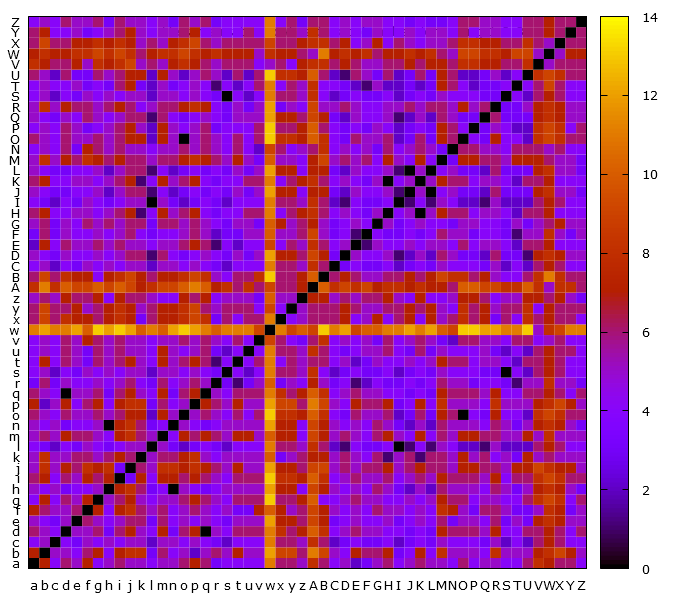

The data file committed next to this chart (first rows):
, a, b, c, d, e, f, g, h, i, j, k, l, m, n, o, p, q, r, s, t, u, v, w
a, 0, 7, 4, 6, 5, 7, 4, 5, 6, 5, 5, 4, 5, 5, 6, 7, 6, 3, 4, 4, 4, 4, 11
b, 7, 0, 5, 5, 4, 6, 7, 4, 7, 8, 8, 3, 6, 4, 5, 2, 5, 6, 5, 7, 5, 5, 12
c, 4, 5, 0, 4, 3, 5, 4, 5, 4, 5, 5, 2, 5, 5, 4, 5, 4, 3, 2, 4, 4, 4, 11
d, 6, 5, 4, 0, 5, 5, 6, 3, 6, 7, 5, 4, 7, 3, 6, 7, 0, 5, 4, 6, 6, 6, 11
e, 5, 4, 3, 5, 0, 6, 5, 4, 5, 6, 6, 3, 6, 4, 5, 4, 5, 4, 3, 5, 5, 5, 12
f, 7, 6, 5, 5, 6, 0, 7, 4, 7, 8, 6, 5, 6, 4, 5, 6, 5, 4, 5, 3, 3, 7, 10
g, 4, 7, 4, 6, 5, 7, 0, 5, 6, 7, 5, 4, 5, 5, 6, 7, 6, 5, 4, 6, 6, 6, 13
h, 5, 4, 5, 3, 4, 4, 5, 0, 7, 8, 6, 3, 4, 0, 5, 4, 3, 4, 5, 5, 5, 5, 12
i, 6, 7, 4, 6, 5, 7, 6, 7, 0, 3, 7, 4, 7, 7, 6, 7, 6, 5, 4, 6, 6, 6, 13
j, 5, 8, 5, 7, 6, 8, 7, 8, 3, 0, 6, 5, 8, 8, 7, 8, 7, 6, 5, 7, 5, 5, 12
k, 5, 8, 5, 5, 6, 6, 5, 6, 7, 6, 0, 5, 6, 6, 7, 8, 5, 4, 5, 5, 5, 5, 10
l, 4, 3, 2, 4, 3, 5, 4, 3, 4, 5, 5, 0, 5, 3, 2, 3, 4, 3, 2, 4, 4, 4, 11
m, 5, 6, 5, 7, 6, 6, 5, 4, 7, 8, 6, 5, 0, 4, 7, 6, 7, 6, 5, 7, 7, 5, 10
n, 5, 4, 5, 3, 4, 4, 5, 0, 7, 8, 6, 3, 4, 0, 5, 4, 3, 4, 5, 5, 5, 5, 12
o, 6, 5, 4, 6, 5, 5, 6, 5, 6, 7, 7, 2, 7, 5, 0, 5, 6, 5, 4, 6, 4, 6, 13
p, 7, 2, 5, 7, 4, 6, 7, 4, 7, 8, 8, 3, 6, 4, 5, 0, 7, 6, 5, 7, 5, 5, 12
q, 6, 5, 4, 0, 5, 5, 6, 3, 6, 7, 5, 4, 7, 3, 6, 7, 0, 5, 4, 6, 6, 6, 11
r, 3, 6, 3, 5, 4, 4, 5, 4, 5, 6, 4, 3, 6, 4, 5, 6, 5, 0, 3, 1, 3, 5, 10
s, 4, 5, 2, 4, 3, 5, 4, 5, 4, 5, 5, 2, 5, 5, 4, 5, 4, 3, 0, 4, 2, 4, 11
t, 4, 7, 4, 6, 5, 3, 6, 5, 6, 7, 5, 4, 7, 5, 6, 7, 6, 1, 4, 0, 4, 6, 11
u, 4, 5, 4, 6, 5, 3, 6, 5, 6, 5, 5, 4, 7, 5, 4, 5, 6, 3, 2, 4, 0, 4, 11
v, 4, 5, 4, 6, 5, 7, 6, 5, 6, 5, 5, 4, 5, 5, 6, 5, 6, 5, 4, 6, 4, 0, 9
w, 11, 12, 11, 11, 12, 10, 13, 12, 13, 12, 10, 11, 10, 12, 13, 12, 11, 10, 11, 11, 11, 9, 0
x, 6, 9, 6, 8, 7, 7, 6, 7, 8, 7, 3, 6, 7, 7, 8, 9, 8, 3, 6, 4, 6, 6, 11
y, 6, 9, 6, 6, 7, 5, 6, 7, 8, 7, 5, 6, 7, 7, 8, 9, 6, 5, 6, 6, 6, 4, 9
z, 5, 6, 5, 7, 6, 6, 7, 4, 7, 6, 6, 5, 4, 4, 7, 6, 7, 4, 5, 5, 5, 3, 10
A, 8, 11, 8, 10, 9, 9, 10, 9, 10, 9, 7, 8, 9, 9, 10, 11, 10, 7, 8, 6, 8, 6, 9
B, 6, 9, 6, 8, 7, 7, 4, 7, 8, 9, 7, 6, 7, 7, 8, 9, 8, 5, 4, 6, 6, 8, 13
C, 4, 5, 2, 4, 3, 5, 4, 5, 4, 5, 5, 2, 5, 5, 4, 5, 4, 3, 2, 4, 4, 4, 11
D, 5, 4, 3, 5, 4, 4, 5, 4, 5, 6, 6, 1, 6, 4, 3, 4, 5, 4, 3, 5, 3, 5, 12
E, 2, 7, 4, 6, 5, 5, 6, 5, 6, 5, 5, 4, 5, 5, 6, 7, 6, 1, 4, 2, 4, 4, 9
F, 3, 6, 3, 5, 4, 4, 5, 4, 5, 6, 4, 3, 4, 4, 5, 6, 5, 2, 3, 3, 5, 5, 10
G, 5, 6, 3, 5, 4, 6, 5, 6, 5, 6, 6, 3, 6, 6, 5, 6, 5, 4, 3, 5, 5, 3, 10
H, 6, 7, 4, 4, 5, 5, 4, 5, 6, 7, 1, 4, 7, 5, 6, 7, 4, 3, 4, 4, 6, 6, 11
I, 4, 3, 2, 4, 3, 5, 4, 3, 4, 5, 5, 0, 5, 3, 2, 3, 4, 3, 2, 4, 4, 4, 11
J, 5, 4, 3, 3, 4, 4, 5, 2, 5, 6, 6, 1, 4, 2, 3, 4, 3, 4, 3, 5, 3, 5, 12
K, 6, 7, 4, 4, 5, 5, 4, 5, 6, 7, 1, 4, 7, 5, 6, 7, 4, 3, 4, 4, 6, 6, 11
L, 5, 4, 3, 3, 4, 4, 5, 2, 5, 6, 6, 1, 4, 2, 3, 4, 3, 4, 3, 5, 3, 5, 12
M, 5, 8, 5, 7, 6, 8, 7, 6, 7, 6, 6, 5, 6, 6, 7, 8, 7, 6, 5, 7, 5, 3, 10
N, 4, 5, 4, 6, 3, 7, 6, 5, 6, 5, 5, 4, 5, 5, 6, 5, 6, 5, 4, 6, 4, 2, 9
O, 6, 5, 4, 6, 5, 5, 6, 5, 6, 7, 7, 2, 7, 5, 0, 5, 6, 5, 4, 6, 4, 6, 13
P, 4, 5, 4, 6, 5, 3, 4, 5, 6, 7, 5, 2, 7, 5, 4, 5, 6, 3, 4, 4, 4, 6, 13
Q, 5, 4, 3, 5, 4, 6, 5, 4, 5, 6, 6, 1, 6, 4, 3, 4, 5, 4, 3, 5, 5, 5, 12
R, 5, 8, 5, 7, 6, 6, 5, 6, 7, 6, 4, 5, 6, 6, 7, 8, 7, 4, 3, 5, 3, 5, 12
S, 4, 5, 2, 4, 3, 5, 4, 5, 4, 5, 5, 2, 5, 5, 4, 5, 4, 3, 0, 4, 2, 4, 11
T, 4, 5, 4, 4, 5, 3, 4, 3, 6, 7, 3, 2, 5, 3, 4, 5, 4, 1, 4, 2, 4, 6, 11
U, 6, 5, 2, 6, 3, 3, 6, 5, 6, 7, 7, 2, 7, 5, 2, 5, 6, 5, 2, 6, 2, 6, 13
V, 8, 7, 6, 6, 7, 5, 8, 7, 8, 9, 5, 6, 5, 7, 8, 7, 6, 5, 6, 6, 6, 4, 5
W, 7, 8, 7, 7, 8, 8, 9, 8, 9, 8, 6, 7, 8, 8, 9, 8, 7, 8, 7, 7, 7, 5, 8
X, 6, 9, 6, 6, 7, 7, 8, 7, 8, 7, 5, 6, 5, 7, 8, 9, 6, 5, 6, 6, 6, 6, 9
Y, 6, 7, 4, 4, 5, 3, 4, 5, 6, 7, 5, 4, 5, 5, 6, 7, 4, 5, 4, 4, 6, 4, 11
Z, 4, 5, 4, 6, 5, 5, 6, 3, 6, 5, 5, 4, 5, 3, 6, 5, 6, 3, 4, 4, 4, 4, 11
